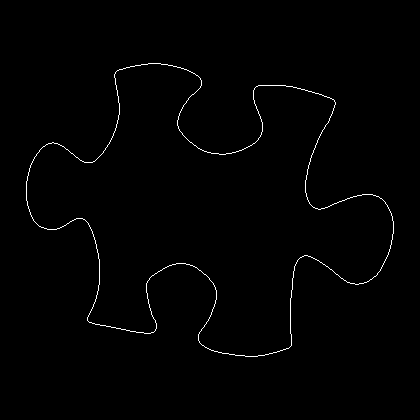

The data file committed next to this chart (first rows):
26, 181
26, 182
26, 183
26, 184
26, 185
26, 186
26, 187
26, 188
26, 189
26, 190
26, 191
26, 192
26, 193
26, 194
26, 195
26, 196
26, 197
26, 198
26, 199
26, 200
27, 201
27, 202
27, 203
27, 204
27, 205
28, 206
28, 207
28, 208
29, 209
29, 210
29, 211
30, 212
30, 213
30, 214
31, 215
31, 216
32, 217
32, 218
33, 219
33, 220
34, 221
35, 222
36, 223
37, 224
38, 225
39, 226
40, 226
41, 227
42, 227
43, 227
44, 228
45, 228
46, 228
47, 229
48, 229
49, 229
50, 229
51, 229
52, 229
53, 229
54, 229
... 1,406 more rows
